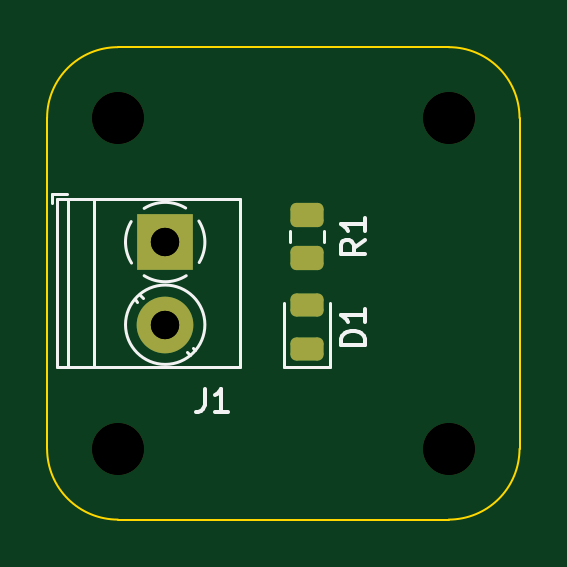
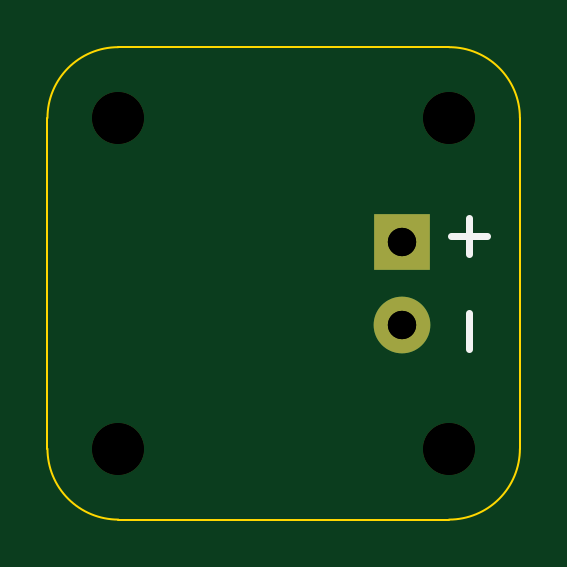
Circuit board: 11 layer files. Board 20.0 x 20.0 mm.
- bottom_copper: kicad-automation-test-B_Cu.gbr (771 bytes)
- bottom_mask: kicad-automation-test-B_Mask.gbr (817 bytes)
- bottom_silk: kicad-automation-test-B_Silkscreen.gbr (671 bytes)
- outline: kicad-automation-test-Edge_Cuts.gbr (1032 bytes)
- top_copper: kicad-automation-test-F_Cu.gbr (1868 bytes)
- top_mask: kicad-automation-test-F_Mask.gbr (1716 bytes)
- paste: kicad-automation-test-F_Paste.gbr (1395 bytes)
- top_silk: kicad-automation-test-F_Silkscreen.gbr (3268 bytes)
- drill: kicad-automation-test-NPTH_drill.gbr (719 bytes)
- drill: kicad-automation-test-PTH_drill.gbr (632 bytes)
- drill: kicad-automation-test-drill.drl (506 bytes)

=== bottom_copper: kicad-automation-test-B_Cu.gbr ===
%TF.GenerationSoftware,KiCad,Pcbnew,6.0.10+dfsg-1~bpo11+1*%
%TF.CreationDate,2023-02-10T23:25:59+00:00*%
%TF.ProjectId,kicad-automation-test,6b696361-642d-4617-9574-6f6d6174696f,rev?*%
%TF.SameCoordinates,Original*%
%TF.FileFunction,Copper,L2,Bot*%
%TF.FilePolarity,Positive*%
%FSLAX46Y46*%
G04 Gerber Fmt 4.6, Leading zero omitted, Abs format (unit mm)*
G04 Created by KiCad (PCBNEW 6.0.10+dfsg-1~bpo11+1) date 2023-02-10 23:25:59*
%MOMM*%
%LPD*%
G01*
G04 APERTURE LIST*
%TA.AperFunction,ComponentPad*%
%ADD10R,2.400000X2.400000*%
%TD*%
%TA.AperFunction,ComponentPad*%
%ADD11C,2.400000*%
%TD*%
G04 APERTURE END LIST*
D10*
%TO.P,J1,1,Pin_1*%
%TO.N,Net-(J1-Pad1)*%
X136000000Y-88250000D03*
D11*
%TO.P,J1,2,Pin_2*%
%TO.N,Net-(D1-Pad1)*%
X136000000Y-91750000D03*
%TD*%
M02*

=== bottom_mask: kicad-automation-test-B_Mask.gbr ===
%TF.GenerationSoftware,KiCad,Pcbnew,6.0.10+dfsg-1~bpo11+1*%
%TF.CreationDate,2023-02-10T23:25:59+00:00*%
%TF.ProjectId,kicad-automation-test,6b696361-642d-4617-9574-6f6d6174696f,rev?*%
%TF.SameCoordinates,Original*%
%TF.FileFunction,Soldermask,Bot*%
%TF.FilePolarity,Negative*%
%FSLAX46Y46*%
G04 Gerber Fmt 4.6, Leading zero omitted, Abs format (unit mm)*
G04 Created by KiCad (PCBNEW 6.0.10+dfsg-1~bpo11+1) date 2023-02-10 23:25:59*
%MOMM*%
%LPD*%
G01*
G04 APERTURE LIST*
%ADD10R,2.400000X2.400000*%
%ADD11C,2.400000*%
%ADD12C,2.200000*%
G04 APERTURE END LIST*
D10*
%TO.C,J1*%
X136000000Y-88250000D03*
D11*
X136000000Y-91750000D03*
%TD*%
D12*
%TO.C,H1*%
X148000000Y-83000000D03*
%TD*%
%TO.C,H2*%
X148000000Y-97000000D03*
%TD*%
%TO.C,H3*%
X134000000Y-83000000D03*
%TD*%
%TO.C,H4*%
X134000000Y-97000000D03*
%TD*%
M02*

=== bottom_silk: kicad-automation-test-B_Silkscreen.gbr ===
%TF.GenerationSoftware,KiCad,Pcbnew,6.0.10+dfsg-1~bpo11+1*%
%TF.CreationDate,2023-02-10T23:25:59+00:00*%
%TF.ProjectId,kicad-automation-test,6b696361-642d-4617-9574-6f6d6174696f,rev?*%
%TF.SameCoordinates,Original*%
%TF.FileFunction,Legend,Bot*%
%TF.FilePolarity,Positive*%
%FSLAX46Y46*%
G04 Gerber Fmt 4.6, Leading zero omitted, Abs format (unit mm)*
G04 Created by KiCad (PCBNEW 6.0.10+dfsg-1~bpo11+1) date 2023-02-10 23:25:59*
%MOMM*%
%LPD*%
G01*
G04 APERTURE LIST*
%ADD10C,0.300000*%
G04 APERTURE END LIST*
D10*
X133142857Y-87238095D02*
X133142857Y-88761904D01*
X133904761Y-88000000D02*
X132380952Y-88000000D01*
X133142857Y-91238095D02*
X133142857Y-92761904D01*
M02*

=== outline: kicad-automation-test-Edge_Cuts.gbr ===
%TF.GenerationSoftware,KiCad,Pcbnew,6.0.10+dfsg-1~bpo11+1*%
%TF.CreationDate,2023-02-10T23:25:59+00:00*%
%TF.ProjectId,kicad-automation-test,6b696361-642d-4617-9574-6f6d6174696f,rev?*%
%TF.SameCoordinates,Original*%
%TF.FileFunction,Profile,NP*%
%FSLAX46Y46*%
G04 Gerber Fmt 4.6, Leading zero omitted, Abs format (unit mm)*
G04 Created by KiCad (PCBNEW 6.0.10+dfsg-1~bpo11+1) date 2023-02-10 23:25:59*
%MOMM*%
%LPD*%
G01*
G04 APERTURE LIST*
%TA.AperFunction,Profile*%
%ADD10C,0.100000*%
%TD*%
G04 APERTURE END LIST*
D10*
X131000000Y-97000000D02*
X131000000Y-83000000D01*
X151000000Y-83000000D02*
X151000000Y-97000000D01*
X134000000Y-80000000D02*
X148000000Y-80000000D01*
X134000000Y-80000000D02*
G75*
G03*
X131000000Y-83000000I0J-3000000D01*
G01*
X131000000Y-97000000D02*
G75*
G03*
X134000000Y-100000000I3000000J0D01*
G01*
X151000000Y-83000000D02*
G75*
G03*
X148000000Y-80000000I-3000000J0D01*
G01*
X148000000Y-100000000D02*
G75*
G03*
X151000000Y-97000000I0J3000000D01*
G01*
X148000000Y-100000000D02*
X134000000Y-100000000D01*
M02*

=== top_copper: kicad-automation-test-F_Cu.gbr (1868 bytes, source withheld) ===
=== top_mask: kicad-automation-test-F_Mask.gbr (1716 bytes, source withheld) ===
=== paste: kicad-automation-test-F_Paste.gbr (1395 bytes, source withheld) ===
=== top_silk: kicad-automation-test-F_Silkscreen.gbr ===
%TF.GenerationSoftware,KiCad,Pcbnew,6.0.10+dfsg-1~bpo11+1*%
%TF.CreationDate,2023-02-10T23:25:59+00:00*%
%TF.ProjectId,kicad-automation-test,6b696361-642d-4617-9574-6f6d6174696f,rev?*%
%TF.SameCoordinates,Original*%
%TF.FileFunction,Legend,Top*%
%TF.FilePolarity,Positive*%
%FSLAX46Y46*%
G04 Gerber Fmt 4.6, Leading zero omitted, Abs format (unit mm)*
G04 Created by KiCad (PCBNEW 6.0.10+dfsg-1~bpo11+1) date 2023-02-10 23:25:59*
%MOMM*%
%LPD*%
G01*
G04 APERTURE LIST*
%ADD10C,0.150000*%
%ADD11C,0.120000*%
G04 APERTURE END LIST*
D10*
%TO.C,J1*%
X137666666Y-94452380D02*
X137666666Y-95166666D01*
X137619047Y-95309523D01*
X137523809Y-95404761D01*
X137380952Y-95452380D01*
X137285714Y-95452380D01*
X138666666Y-95452380D02*
X138095238Y-95452380D01*
X138380952Y-95452380D02*
X138380952Y-94452380D01*
X138285714Y-94595238D01*
X138190476Y-94690476D01*
X138095238Y-94738095D01*
%TO.C,D1*%
X144452380Y-92588095D02*
X143452380Y-92588095D01*
X143452380Y-92350000D01*
X143500000Y-92207142D01*
X143595238Y-92111904D01*
X143690476Y-92064285D01*
X143880952Y-92016666D01*
X144023809Y-92016666D01*
X144214285Y-92064285D01*
X144309523Y-92111904D01*
X144404761Y-92207142D01*
X144452380Y-92350000D01*
X144452380Y-92588095D01*
X144452380Y-91064285D02*
X144452380Y-91635714D01*
X144452380Y-91350000D02*
X143452380Y-91350000D01*
X143595238Y-91445238D01*
X143690476Y-91540476D01*
X143738095Y-91635714D01*
%TO.C,R1*%
X144452380Y-88166666D02*
X143976190Y-88500000D01*
X144452380Y-88738095D02*
X143452380Y-88738095D01*
X143452380Y-88357142D01*
X143500000Y-88261904D01*
X143547619Y-88214285D01*
X143642857Y-88166666D01*
X143785714Y-88166666D01*
X143880952Y-88214285D01*
X143928571Y-88261904D01*
X143976190Y-88357142D01*
X143976190Y-88738095D01*
X144452380Y-87214285D02*
X144452380Y-87785714D01*
X144452380Y-87500000D02*
X143452380Y-87500000D01*
X143595238Y-87595238D01*
X143690476Y-87690476D01*
X143738095Y-87785714D01*
D11*
%TO.C,J1*%
X139160000Y-86440000D02*
X139160000Y-93560000D01*
X139160000Y-93560000D02*
X131440000Y-93560000D01*
X131900000Y-86440000D02*
X131900000Y-93560000D01*
X131200000Y-86200000D02*
X131200000Y-86600000D01*
X134819000Y-90775000D02*
X134726000Y-90681000D01*
X139160000Y-86440000D02*
X131440000Y-86440000D01*
X131440000Y-86440000D02*
X131440000Y-93560000D01*
X135059000Y-90605000D02*
X134931000Y-90476000D01*
X133000000Y-86440000D02*
X133000000Y-93560000D01*
X137069000Y-93025000D02*
X136941000Y-92896000D01*
X137275000Y-92820000D02*
X137181000Y-92726000D01*
X131840000Y-86200000D02*
X131200000Y-86200000D01*
X134320000Y-88250000D02*
G75*
G03*
X134575279Y-89140264I1679990J-3D01*
G01*
X137440001Y-89116000D02*
G75*
G03*
X137425358Y-87360106I-1439999J866000D01*
G01*
X136866000Y-86809999D02*
G75*
G03*
X135110106Y-86824642I-866000J-1439999D01*
G01*
X134560000Y-87384000D02*
G75*
G03*
X134319901Y-88278674I1440014J-866003D01*
G01*
X135109000Y-89675000D02*
G75*
G03*
X136890193Y-89675504I891000J1425003D01*
G01*
X137680000Y-91750000D02*
G75*
G03*
X137680000Y-91750000I-1680000J0D01*
G01*
%TO.C,D1*%
X141040000Y-90850000D02*
X141040000Y-93535000D01*
X141040000Y-93535000D02*
X142960000Y-93535000D01*
X142960000Y-93535000D02*
X142960000Y-90850000D01*
%TO.C,R1*%
X141265000Y-87772936D02*
X141265000Y-88227064D01*
X142735000Y-87772936D02*
X142735000Y-88227064D01*
%TD*%
M02*

=== drill: kicad-automation-test-NPTH_drill.gbr ===
%TF.GenerationSoftware,KiCad,Pcbnew,6.0.10+dfsg-1~bpo11+1*%
%TF.CreationDate,2023-02-10T23:25:59+00:00*%
%TF.ProjectId,kicad-automation-test,6b696361-642d-4617-9574-6f6d6174696f,rev?*%
%TF.SameCoordinates,Original*%
%TF.FileFunction,NonPlated,1,2,NPTH,Drill*%
%TF.FilePolarity,Positive*%
%FSLAX46Y46*%
G04 Gerber Fmt 4.6, Leading zero omitted, Abs format (unit mm)*
G04 Created by KiCad (PCBNEW 6.0.10+dfsg-1~bpo11+1) date 2023-02-10 23:25:59*
%MOMM*%
%LPD*%
G01*
G04 APERTURE LIST*
%TA.AperFunction,ComponentDrill*%
%ADD10C,2.200000*%
%TD*%
G04 APERTURE END LIST*
D10*
%TO.C,H3*%
X134000000Y-83000000D03*
%TO.C,H4*%
X134000000Y-97000000D03*
%TO.C,H1*%
X148000000Y-83000000D03*
%TO.C,H2*%
X148000000Y-97000000D03*
M02*

=== drill: kicad-automation-test-PTH_drill.gbr ===
%TF.GenerationSoftware,KiCad,Pcbnew,6.0.10+dfsg-1~bpo11+1*%
%TF.CreationDate,2023-02-10T23:25:59+00:00*%
%TF.ProjectId,kicad-automation-test,6b696361-642d-4617-9574-6f6d6174696f,rev?*%
%TF.SameCoordinates,Original*%
%TF.FileFunction,Plated,1,2,PTH,Drill*%
%TF.FilePolarity,Positive*%
%FSLAX46Y46*%
G04 Gerber Fmt 4.6, Leading zero omitted, Abs format (unit mm)*
G04 Created by KiCad (PCBNEW 6.0.10+dfsg-1~bpo11+1) date 2023-02-10 23:25:59*
%MOMM*%
%LPD*%
G01*
G04 APERTURE LIST*
%TA.AperFunction,ComponentDrill*%
%ADD10C,1.200000*%
%TD*%
G04 APERTURE END LIST*
D10*
%TO.C,J1*%
X136000000Y-88250000D03*
X136000000Y-91750000D03*
M02*

=== drill: kicad-automation-test-drill.drl ===
M48
; DRILL file {KiCad 6.0.10+dfsg-1~bpo11+1} date Fri Feb 10 23:25:55 2023
; FORMAT={-:-/ absolute / metric / decimal}
; #@! TF.CreationDate,2023-02-10T23:25:55+00:00
; #@! TF.GenerationSoftware,Kicad,Pcbnew,6.0.10+dfsg-1~bpo11+1
; #@! TF.FileFunction,MixedPlating,1,2
FMAT,2
METRIC
; #@! TA.AperFunction,Plated,PTH,ComponentDrill
T1C1.200
; #@! TA.AperFunction,NonPlated,NPTH,ComponentDrill
T2C2.200
%
G90
G05
T1
X136.0Y-88.25
X136.0Y-91.75
T2
X134.0Y-83.0
X134.0Y-97.0
X148.0Y-83.0
X148.0Y-97.0
T0
M30
